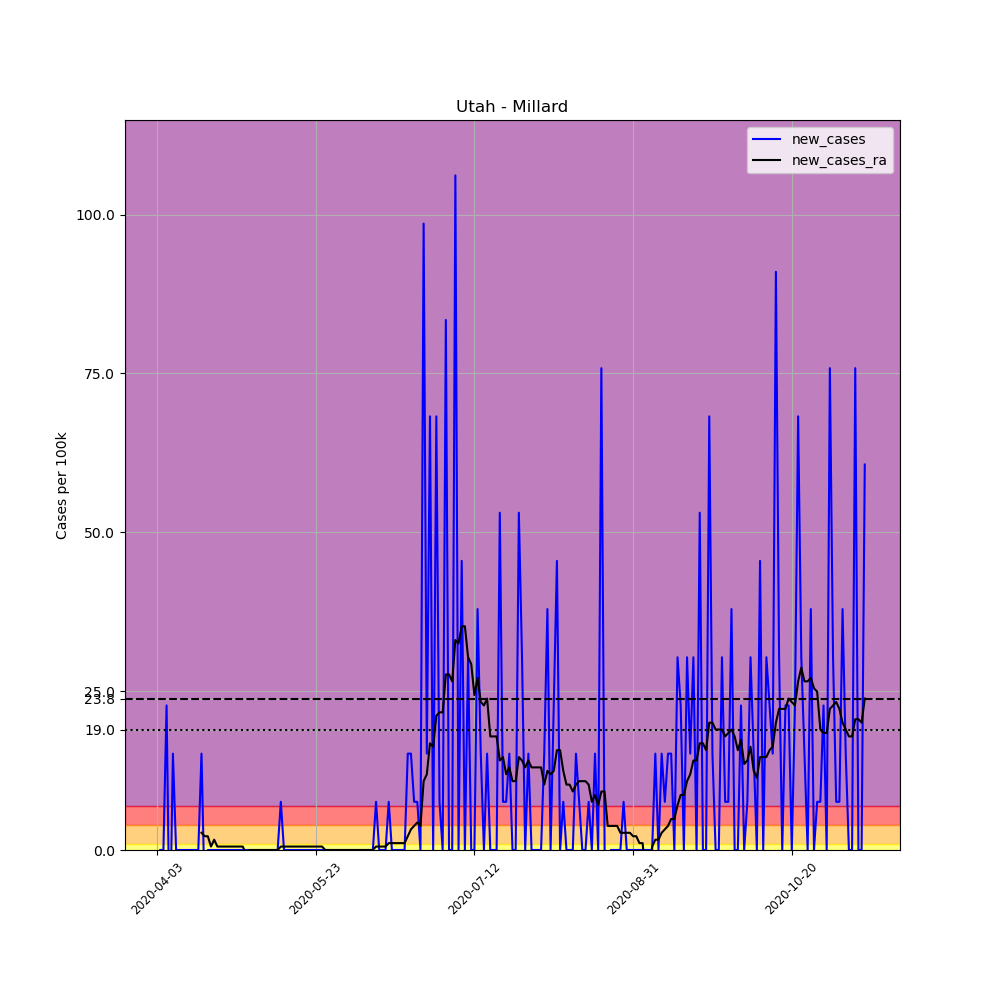

Data behind this chart, as committed beside it:
, date, county, state, fips, cases, deaths, COUNTY, STNAME, CTYNAME, POPESTIMATE2019, per_100k, new_cases, new_cases_ra
545159, 2020-04-03, Millard, Utah, 49027, 1, 0, 27, Utah, Millard, 13188, 7.583, , 
545160, 2020-04-04, Millard, Utah, 49027, 1, 0, 27, Utah, Millard, 13188, 7.583, 0.0, 
545161, 2020-04-05, Millard, Utah, 49027, 1, 0, 27, Utah, Millard, 13188, 7.583, 0.0, 
545162, 2020-04-06, Millard, Utah, 49027, 4, 0, 27, Utah, Millard, 13188, 30.33, 22.75, 
545163, 2020-04-07, Millard, Utah, 49027, 2, 0, 27, Utah, Millard, 13188, 15.17, -15.17, 
545164, 2020-04-08, Millard, Utah, 49027, 4, 0, 27, Utah, Millard, 13188, 30.33, 15.17, 
545165, 2020-04-09, Millard, Utah, 49027, 4, 0, 27, Utah, Millard, 13188, 30.33, 0.0, 
545166, 2020-04-10, Millard, Utah, 49027, 4, 0, 27, Utah, Millard, 13188, 30.33, 0.0, 
545167, 2020-04-11, Millard, Utah, 49027, 4, 0, 27, Utah, Millard, 13188, 30.33, 0.0, 
545168, 2020-04-12, Millard, Utah, 49027, 4, 0, 27, Utah, Millard, 13188, 30.33, 0.0, 
545169, 2020-04-13, Millard, Utah, 49027, 4, 0, 27, Utah, Millard, 13188, 30.33, 0.0, 
545170, 2020-04-14, Millard, Utah, 49027, 4, 0, 27, Utah, Millard, 13188, 30.33, 0.0, 
545171, 2020-04-15, Millard, Utah, 49027, 4, 0, 27, Utah, Millard, 13188, 30.33, 0.0, 
545172, 2020-04-16, Millard, Utah, 49027, 4, 0, 27, Utah, Millard, 13188, 30.33, 0.0, 
545173, 2020-04-17, Millard, Utah, 49027, 6, 0, 27, Utah, Millard, 13188, 45.5, 15.17, 2.708
545174, 2020-04-18, Millard, Utah, 49027, 5, 0, 27, Utah, Millard, 13188, 37.91, -7.583, 2.166
545175, 2020-04-19, Millard, Utah, 49027, 5, 0, 27, Utah, Millard, 13188, 37.91, 0.0, 2.166
545176, 2020-04-20, Millard, Utah, 49027, 5, 0, 27, Utah, Millard, 13188, 37.91, 0.0, 0.5416
545177, 2020-04-21, Millard, Utah, 49027, 5, 0, 27, Utah, Millard, 13188, 37.91, 0.0, 1.625
545178, 2020-04-22, Millard, Utah, 49027, 5, 0, 27, Utah, Millard, 13188, 37.91, 0.0, 0.5416
545179, 2020-04-23, Millard, Utah, 49027, 5, 0, 27, Utah, Millard, 13188, 37.91, 0.0, 0.5416
545180, 2020-04-24, Millard, Utah, 49027, 5, 0, 27, Utah, Millard, 13188, 37.91, 0.0, 0.5416
545181, 2020-04-25, Millard, Utah, 49027, 5, 0, 27, Utah, Millard, 13188, 37.91, 0.0, 0.5416
545182, 2020-04-26, Millard, Utah, 49027, 5, 0, 27, Utah, Millard, 13188, 37.91, 0.0, 0.5416
545183, 2020-04-27, Millard, Utah, 49027, 5, 0, 27, Utah, Millard, 13188, 37.91, 0.0, 0.5416
545184, 2020-04-28, Millard, Utah, 49027, 5, 0, 27, Utah, Millard, 13188, 37.91, 0.0, 0.5416
545185, 2020-04-29, Millard, Utah, 49027, 5, 0, 27, Utah, Millard, 13188, 37.91, 0.0, 0.5416
545186, 2020-04-30, Millard, Utah, 49027, 5, 0, 27, Utah, Millard, 13188, 37.91, 0.0, 0.5416
545187, 2020-05-01, Millard, Utah, 49027, 5, 0, 27, Utah, Millard, 13188, 37.91, 0.0, -0.5416
545188, 2020-05-02, Millard, Utah, 49027, 5, 0, 27, Utah, Millard, 13188, 37.91, 0.0, 0.0
545189, 2020-05-03, Millard, Utah, 49027, 5, 0, 27, Utah, Millard, 13188, 37.91, 0.0, 0.0
545190, 2020-05-04, Millard, Utah, 49027, 5, 0, 27, Utah, Millard, 13188, 37.91, 0.0, 0.0
545191, 2020-05-05, Millard, Utah, 49027, 5, 0, 27, Utah, Millard, 13188, 37.91, 0.0, 0.0
545192, 2020-05-06, Millard, Utah, 49027, 5, 0, 27, Utah, Millard, 13188, 37.91, 0.0, 0.0
545193, 2020-05-07, Millard, Utah, 49027, 5, 0, 27, Utah, Millard, 13188, 37.91, 0.0, 0.0
545194, 2020-05-08, Millard, Utah, 49027, 5, 0, 27, Utah, Millard, 13188, 37.91, 0.0, 0.0
545195, 2020-05-09, Millard, Utah, 49027, 5, 0, 27, Utah, Millard, 13188, 37.91, 0.0, 0.0
545196, 2020-05-10, Millard, Utah, 49027, 5, 0, 27, Utah, Millard, 13188, 37.91, 0.0, 0.0
545197, 2020-05-11, Millard, Utah, 49027, 5, 0, 27, Utah, Millard, 13188, 37.91, 0.0, 0.0
545198, 2020-05-12, Millard, Utah, 49027, 6, 0, 27, Utah, Millard, 13188, 45.5, 7.583, 0.5416
545199, 2020-05-13, Millard, Utah, 49027, 6, 0, 27, Utah, Millard, 13188, 45.5, 0.0, 0.5416
545200, 2020-05-14, Millard, Utah, 49027, 6, 0, 27, Utah, Millard, 13188, 45.5, 0.0, 0.5416
545201, 2020-05-15, Millard, Utah, 49027, 6, 0, 27, Utah, Millard, 13188, 45.5, 0.0, 0.5416
545202, 2020-05-16, Millard, Utah, 49027, 6, 0, 27, Utah, Millard, 13188, 45.5, 0.0, 0.5416
545203, 2020-05-17, Millard, Utah, 49027, 6, 0, 27, Utah, Millard, 13188, 45.5, 0.0, 0.5416
545204, 2020-05-18, Millard, Utah, 49027, 6, 0, 27, Utah, Millard, 13188, 45.5, 0.0, 0.5416
545205, 2020-05-19, Millard, Utah, 49027, 6, 0, 27, Utah, Millard, 13188, 45.5, 0.0, 0.5416
545206, 2020-05-20, Millard, Utah, 49027, 6, 0, 27, Utah, Millard, 13188, 45.5, 0.0, 0.5416
545207, 2020-05-21, Millard, Utah, 49027, 6, 0, 27, Utah, Millard, 13188, 45.5, 0.0, 0.5416
545208, 2020-05-22, Millard, Utah, 49027, 6, 0, 27, Utah, Millard, 13188, 45.5, 0.0, 0.5416
545209, 2020-05-23, Millard, Utah, 49027, 6, 0, 27, Utah, Millard, 13188, 45.5, 0.0, 0.5416
545210, 2020-05-24, Millard, Utah, 49027, 6, 0, 27, Utah, Millard, 13188, 45.5, 0.0, 0.5416
545211, 2020-05-25, Millard, Utah, 49027, 6, 0, 27, Utah, Millard, 13188, 45.5, 0.0, 0.5416
545212, 2020-05-26, Millard, Utah, 49027, 6, 0, 27, Utah, Millard, 13188, 45.5, 0.0, 0.0
545213, 2020-05-27, Millard, Utah, 49027, 6, 0, 27, Utah, Millard, 13188, 45.5, 0.0, 0.0
545214, 2020-05-28, Millard, Utah, 49027, 6, 0, 27, Utah, Millard, 13188, 45.5, 0.0, 0.0
545215, 2020-05-29, Millard, Utah, 49027, 6, 0, 27, Utah, Millard, 13188, 45.5, 0.0, 0.0
545216, 2020-05-30, Millard, Utah, 49027, 6, 0, 27, Utah, Millard, 13188, 45.5, 0.0, 0.0
545217, 2020-05-31, Millard, Utah, 49027, 6, 0, 27, Utah, Millard, 13188, 45.5, 0.0, 0.0
545218, 2020-06-01, Millard, Utah, 49027, 6, 0, 27, Utah, Millard, 13188, 45.5, 0.0, 0.0
... 164 more rows
